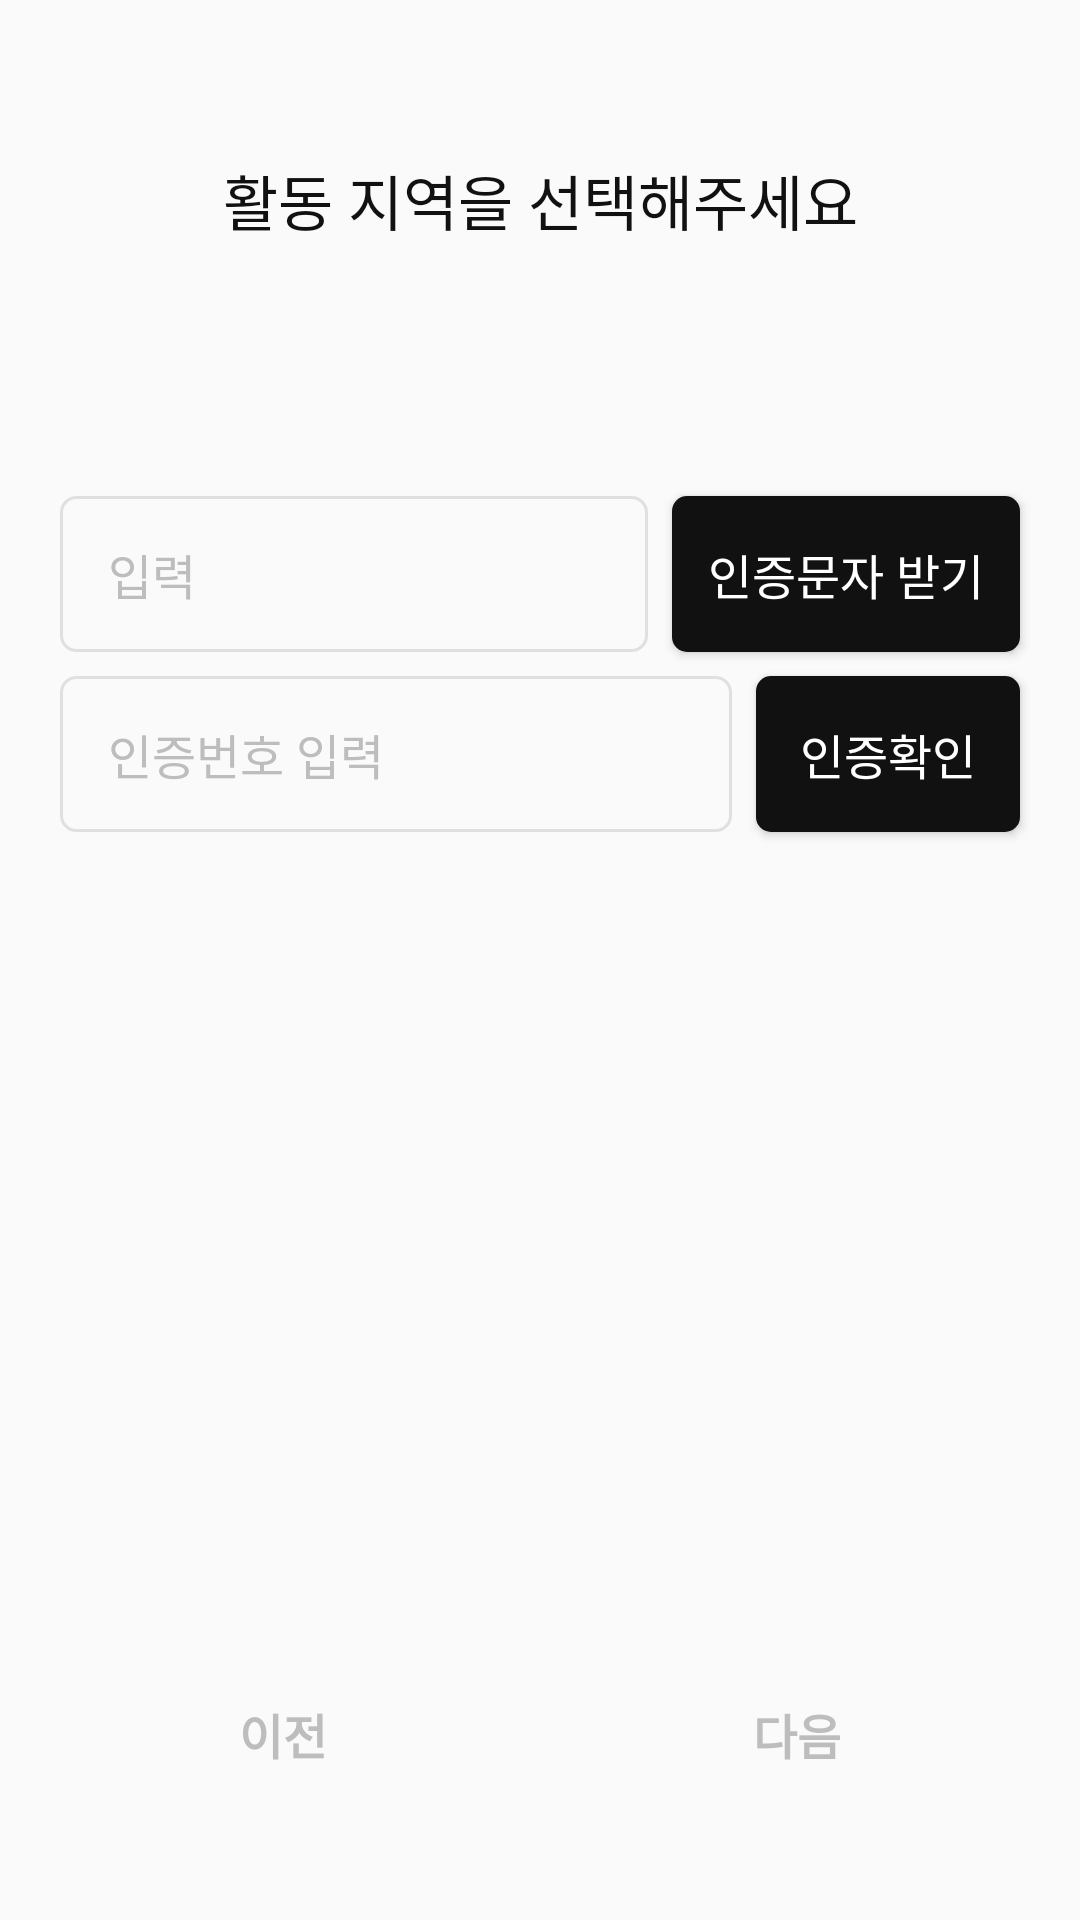

The Android layout XML behind this screen, and the referenced resources:
<!-- AndroidManifest.xml: application theme Theme.OCMR -->
<!-- res/layout/verify_phone_number_fragment.xml -->
<?xml version="1.0" encoding="utf-8"?>
<androidx.constraintlayout.widget.ConstraintLayout xmlns:android="http://schemas.android.com/apk/res/android"
    android:layout_width="match_parent"
    android:layout_height="match_parent"
    xmlns:app="http://schemas.android.com/apk/res-auto">

    <TextView
        android:id="@+id/tvTitle"
        android:layout_width="wrap_content"
        android:layout_height="wrap_content"
        android:layout_marginTop="52dp"
        android:text="@string/check_your_activity_country"
        android:textColor="@color/colorMainBlack"
        android:textSize="20sp"
        app:layout_constraintEnd_toEndOf="parent"
        app:layout_constraintStart_toStartOf="parent"
        app:layout_constraintTop_toTopOf="parent" />

    <EditText
        android:id="@+id/etEmail"
        android:singleLine="true"
        android:paddingStart="16sp"
        android:hint="@string/input"
        app:layout_constraintStart_toStartOf="parent"
        android:layout_marginStart="20dp"
        android:layout_marginEnd="8dp"
        android:textSize="16sp"
        android:textColorHint="@color/colorGray2"
        android:textColor="@color/colorMainBlack"
        android:background="@drawable/bg_edt_gray"
        app:layout_constraintEnd_toStartOf="@id/btnGetVerification"
        app:layout_constraintTop_toBottomOf="@id/tvTitle"
        android:layout_marginTop="84dp"
        android:layout_width="0dp"
        android:layout_height="52dp"/>

    <Button
        android:id="@+id/btnGetVerification"
        app:layout_constraintTop_toTopOf="@id/etEmail"
        app:layout_constraintEnd_toEndOf="parent"
        android:layout_marginEnd="20dp"
        android:textColor="@color/white"
        android:textSize="16sp"
        android:paddingHorizontal="12sp"
        android:background="@drawable/bg_button_black_enable"
        android:text="@string/get_verification_letter"
        android:layout_width="wrap_content"
        android:layout_height="52dp"/>

    <EditText
        android:id="@+id/etPhone"
        android:singleLine="true"
        android:paddingStart="16sp"
        android:hint="@string/hint_verification_phone"
        app:layout_constraintStart_toStartOf="parent"
        android:layout_marginStart="20dp"
        android:layout_marginEnd="8dp"
        android:textSize="16sp"
        android:textColorHint="@color/colorGray2"
        android:textColor="@color/colorMainBlack"
        android:background="@drawable/bg_edt_gray"
        app:layout_constraintEnd_toStartOf="@id/btnGetPhoneVerification"
        app:layout_constraintTop_toBottomOf="@id/etEmail"
        android:layout_marginTop="8dp"
        android:layout_width="0dp"
        android:layout_height="52dp"/>

    <Button
        android:id="@+id/btnGetPhoneVerification"
        app:layout_constraintTop_toTopOf="@id/etPhone"
        app:layout_constraintEnd_toEndOf="parent"
        android:layout_marginEnd="20dp"
        android:textColor="@color/white"
        android:textSize="16sp"
        android:paddingHorizontal="12sp"
        android:background="@drawable/bg_button_black_enable"
        android:text="@string/get_phone_verification_letter"
        android:layout_width="wrap_content"
        android:layout_height="52dp"/>

    <Button
        android:id="@+id/btnBack"
        android:layout_width="0dp"
        android:layout_height="52dp"
        android:layout_marginStart="20dp"
        android:layout_marginBottom="36dp"
        android:text="@string/back"
        android:textColor="@color/colorGray2"
        android:textSize="16sp"
        style="@style/StyleButtonBlack"
        android:enabled="false"
        app:layout_constraintBottom_toBottomOf="parent"
        app:layout_constraintEnd_toStartOf="@+id/btnNext"
        app:layout_constraintHorizontal_bias="0.5"
        app:layout_constraintStart_toStartOf="parent" />

    <Button
        android:id="@+id/btnNext"
        android:layout_width="0dp"
        android:layout_height="52dp"
        android:layout_marginEnd="20dp"
        android:text="@string/next"
        android:textColor="@color/colorGray2"
        android:textSize="16sp"
        android:layout_marginBottom="36dp"
        android:layout_marginStart="23dp"
        style="@style/StyleButtonBlack"
        android:enabled="false"
        app:layout_constraintBottom_toBottomOf="parent"
        app:layout_constraintEnd_toEndOf="parent"
        app:layout_constraintHorizontal_bias="0.5"
        app:layout_constraintStart_toEndOf="@+id/btnBack" />
</androidx.constraintlayout.widget.ConstraintLayout>
<!-- resources referenced by this layout -->
<resources>
  <color name="colorGray2">#BDBDBD</color>
  <color name="colorMainBlack">#111111</color>
  <color name="white">#FFFFFFFF</color>
  <!-- drawable bg_button_black_enable (drawable) -->
  <?xml version="1.0" encoding="utf-8"?>
  <shape android:shape="rectangle" xmlns:android="http://schemas.android.com/apk/res/android">
  
      <solid android:color="@color/colorMainBlack"/>
      <corners android:radius="5dp"/>
  </shape>
  <!-- drawable bg_edt_gray (drawable) -->
  <?xml version="1.0" encoding="utf-8"?>
  <shape android:shape="rectangle" xmlns:android="http://schemas.android.com/apk/res/android">
  
      <stroke android:color="#E0E0E0" android:width="1dp"/>
      <corners android:radius="5dp"/>
  </shape>
  <string name="back">이전</string>
  <string name="check_your_activity_country">활동 지역을 선택해주세요</string>
  <string name="get_phone_verification_letter">인증확인</string>
  <string name="get_verification_letter">인증문자 받기</string>
  <string name="hint_verification_phone">인증번호 입력</string>
  <string name="input">입력</string>
  <string name="next">다음</string>
  <style name="StyleButtonBlack" parent="TextAppearance.AppCompat.Widget.Button">
          <item name="android:textSize">16sp</item>
          <item name="android:fontFamily">@font/apple_sd_gothic_neo_bold</item>
          <item name="android:background">@drawable/bg_button_black</item>
          <item name="android:textColor">@color/white</item>
          <item name="android:textStyle">bold</item>
          <item name="android:height">52dp</item>
      </style>
  <style name="Theme.OCMR" parent="Theme.MaterialComponents.DayNight.NoActionBar.Bridge">
          
          <item name="colorPrimary">@color/colorMain</item>
          <item name="colorPrimaryVariant">@color/colorMain</item>
          <item name="colorOnPrimary">@color/black</item>
          
          <item name="android:statusBarColor" tools:targetApi="l">?attr/colorOnPrimary</item>
          
  
          <item name="android:windowNoTitle">true</item>
          <item name="android:windowActionBar">false</item>
          <item name="android:windowFullscreen">true</item>
          <item name="android:windowContentOverlay">@null</item>
          <item name="android:textViewStyle">@style/TextViewNormal</item>
      </style>
  <!-- drawable bg_button_black (drawable) -->
  <?xml version="1.0" encoding="utf-8"?>
  <selector xmlns:android="http://schemas.android.com/apk/res/android">
  
      <item android:state_enabled="true" android:drawable="@drawable/bg_button_black_enable"/>
      <item android:state_enabled="false" android:drawable="@drawable/bg_button_black_disable"/>
      <item android:drawable="@drawable/bg_button_black_disable"/>
  </selector>
  <color name="colorMain">#FF4200</color>
  <color name="black">#FF000000</color>
  <style name="TextViewNormal" parent="Widget.AppCompat.TextView">
          <item name="android:textSize">16sp</item>
          <item name="fontFamily">@font/apple_sd_gothic_neo_medium</item>
          <item name="android:textColor">@color/colorMainBlack</item>
      </style>
</resources>
